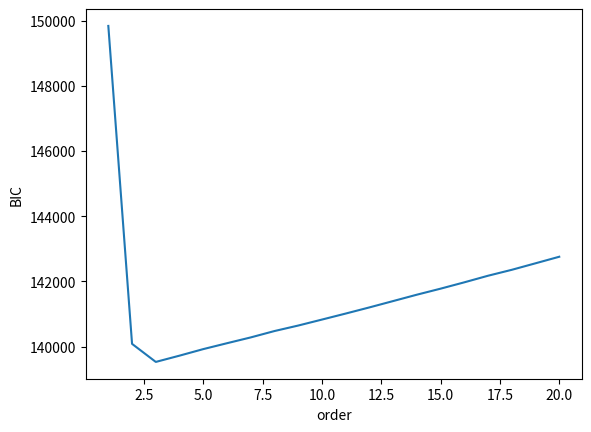
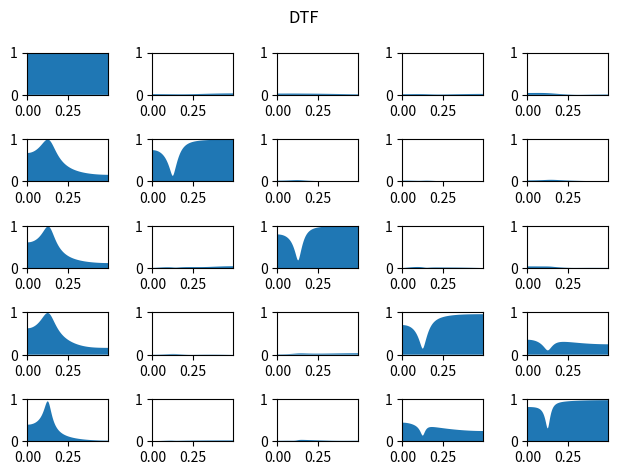
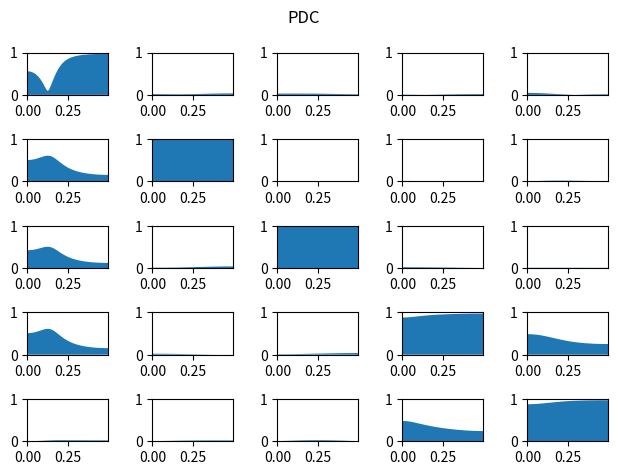

These charts were generated, in order, by the following Python code:
#!/usr/bin/env python
# -*- coding: utf-8 -*-

"""Implements Partial Directed Coherence and Direct Transfer Function
using MVAR processes.

Reference
---------
Luiz A. Baccala and Koichi Sameshima. Partial directed coherence:
a new concept in neural structure determination.
Biological Cybernetics, 84(6):463:474, 2001.
"""

# Authors: Alexandre Gramfort <alexandre.gramfort@telecom-paristech.fr>
#
# License: BSD (3-clause)

from __future__ import print_function
import math
import numpy as np
from scipy import linalg, fftpack
import matplotlib.pyplot as plt


def mvar_generate(A, n, sigma, burnin=500):
    """Simulate MVAR process

    Parameters
    ----------
    A : ndarray, shape (p, N, N)
        The AR coefficients where N is the number of signals
        and p the order of the model.
    n : int
        The number of time samples.
    sigma : array, shape (N,)
        The noise for each time series
    burnin : int
        The length of the burnin period (in samples).

    Returns
    -------
    X : ndarray, shape (N, n)
        The N time series of length n
    """
    p, N, N = A.shape
    A_2d = np.concatenate(A, axis=1)
    Y = np.zeros((n + burnin, N))

    sigma = np.diag(sigma)
    mu = np.zeros(N)

    # itération du processus
    for i in range(p, n):
        w = np.random.multivariate_normal(mu, sigma)
        Y[i] = np.dot(A_2d, Y[i - p:i][::-1, :].ravel()) + w

    return Y[burnin:].T


def cov(X, p):
    """vector autocovariance up to order p

    Parameters
    ----------
    X : ndarray, shape (N, n)
        The N time series of length n

    Returns
    -------
    R : ndarray, shape (p + 1, N, N)
        The autocovariance up to order p
    """
    N, n = X.shape
    R = np.zeros((p + 1, N, N))
    for k in range(p + 1):
        R[k] = (1. / float(n - k)) * np.dot(X[:, :n - k], X[:, k:].T)
    return R


def mvar_fit(X, p):
    """Fit MVAR model of order p using Yule Walker

    Parameters
    ----------
    X : ndarray, shape (N, n)
        The N time series of length n
    n_fft : int
        The length of the FFT

    Returns
    -------
    A : ndarray, shape (p, N, N)
        The AR coefficients where N is the number of signals
        and p the order of the model.
    sigma : array, shape (N,)
        The noise for each time series
    """
    N, n = X.shape
    gamma = cov(X, p)  # gamma(r,i,j) cov between X_i(0) et X_j(r)
    G = np.zeros((p * N, p * N))
    gamma2 = np.concatenate(gamma, axis=0)
    gamma2[:N, :N] /= 2.

    for i in range(p):
        G[N * i:, N * i:N * (i + 1)] = gamma2[:N * (p - i)]

    G = G + G.T  # big block matrix

    gamma4 = np.concatenate(gamma[1:], axis=0)

    phi = linalg.solve(G, gamma4)  # solve Yule Walker

    tmp = np.dot(gamma4[:N * p].T, phi)
    sigma = gamma[0] - tmp - tmp.T + np.dot(phi.T, np.dot(G, phi))

    phi = np.reshape(phi, (p, N, N))
    for k in range(p):
        phi[k] = phi[k].T

    return phi, sigma


def compute_order(X, p_max):
    """Estimate AR order with BIC

    Parameters
    ----------
    X : ndarray, shape (N, n)
        The N time series of length n
    p_max : int
        The maximum model order to test

    Returns
    -------
    p : int
        Estimated order
    bic : ndarray, shape (p_max + 1,)
        The BIC for the orders from 0 to p_max.
    """
    N, n = X.shape

    bic = np.empty(p_max + 1)
    bic[0] = np.inf # XXX

    Y = X.T

    for p in range(1, p_max + 1):
        print(p)
        A, sigma = mvar_fit(X, p)
        A_2d = np.concatenate(A, axis=1)

        n_samples = n - p
        bic[p] = n_samples * N * math.log(2. * math.pi)
        bic[p] += n_samples * np.log(linalg.det(sigma))
        bic[p] += p * (N ** 2) * math.log(n_samples)

        sigma_inv = linalg.inv(sigma)
        S = 0.
        for i in range(p, n):
            res = Y[i] - np.dot(A_2d, Y[i - p:i][::-1, :].ravel())
            S += np.dot(res, sigma_inv.dot(res))

        bic[p] += S

    p = np.argmin(bic)
    return p, bic


def spectral_density(A, n_fft=None):
    """Estimate PSD from AR coefficients

    Parameters
    ----------
    A : ndarray, shape (p, N, N)
        The AR coefficients where N is the number of signals
        and p the order of the model.
    n_fft : int
        The length of the FFT

    Returns
    -------
    fA : ndarray, shape (n_fft, N, N)
        The estimated spectral density.
    """
    p, N, N = A.shape
    if n_fft is None:
        n_fft = max(int(2 ** math.ceil(np.log2(p))), 512)
    A2 = np.zeros((n_fft, N, N))
    A2[1:p + 1, :, :] = A  # start at 1 !
    fA = fftpack.fft(A2, axis=0)
    freqs = fftpack.fftfreq(n_fft)
    I = np.eye(N)

    for i in range(n_fft):
        fA[i] = linalg.inv(I - fA[i])

    return fA, freqs


def DTF(A, sigma=None, n_fft=None):
    """Direct Transfer Function (DTF)

    Parameters
    ----------
    A : ndarray, shape (p, N, N)
        The AR coefficients where N is the number of signals
        and p the order of the model.
    sigma : array, shape (N, )
        The noise for each time series
    n_fft : int
        The length of the FFT

    Returns
    -------
    D : ndarray, shape (n_fft, N, N)
        The estimated DTF
    """
    p, N, N = A.shape

    if n_fft is None:
        n_fft = max(int(2 ** math.ceil(np.log2(p))), 512)

    H, freqs = spectral_density(A, n_fft)
    D = np.zeros((n_fft, N, N))

    if sigma is None:
        sigma = np.ones(N)

    for i in range(n_fft):
        S = H[i]
        V = (S * sigma[None, :]).dot(S.T.conj())
        V = np.abs(np.diag(V))
        D[i] = np.abs(S * np.sqrt(sigma[None, :])) / np.sqrt(V)[:, None]

    return D, freqs


def PDC(A, sigma=None, n_fft=None):
    """Partial directed coherence (PDC)

    Parameters
    ----------
    A : ndarray, shape (p, N, N)
        The AR coefficients where N is the number of signals
        and p the order of the model.
    sigma : array, shape (N,)
        The noise for each time series.
    n_fft : int
        The length of the FFT.

    Returns
    -------
    P : ndarray, shape (n_fft, N, N)
        The estimated PDC.
    """
    p, N, N = A.shape

    if n_fft is None:
        n_fft = max(int(2 ** math.ceil(np.log2(p))), 512)

    H, freqs = spectral_density(A, n_fft)
    P = np.zeros((n_fft, N, N))

    if sigma is None:
        sigma = np.ones(N)

    for i in range(n_fft):
        B = H[i]
        B = linalg.inv(B)
        V = np.abs(np.dot(B.T.conj(), B * (1. / sigma[:, None])))
        V = np.diag(V)  # denominator squared
        P[i] = np.abs(B * (1. / np.sqrt(sigma))[None, :]) / np.sqrt(V)[None, :]

    return P, freqs


def plot_all(freqs, P, name):
    """Plot grid of subplots
    """
    m, N, N = P.shape
    pos_freqs = freqs[freqs >= 0]

    f, axes = plt.subplots(N, N)
    for i in range(N):
        for j in range(N):
            axes[i, j].fill_between(pos_freqs, P[freqs >= 0, i, j], 0)
            axes[i, j].set_xlim([0, np.max(pos_freqs)])
            axes[i, j].set_ylim([0, 1])
    plt.suptitle(name)
    plt.tight_layout()


if __name__ == '__main__':
    plt.close('all')

    # example from the paper
    A = np.zeros((3, 5, 5))
    A[0, 0, 0] = 0.95 * math.sqrt(2)
    A[1, 0, 0] = -0.9025
    A[1, 1, 0] = 0.5
    A[2, 2, 0] = -0.4
    A[1, 3, 0] = -0.5
    A[0, 3, 3] = 0.25 * math.sqrt(2)
    A[0, 3, 4] = 0.25 * math.sqrt(2)
    A[0, 4, 3] = -0.25 * math.sqrt(2)
    A[0, 4, 4] = 0.25 * math.sqrt(2)

    # simulate processes
    n = 10 ** 4
    # sigma = np.array([0.0001, 1, 1, 1, 1])
    # sigma = np.array([0.01, 1, 1, 1, 1])
    sigma = np.array([1., 1., 1., 1., 1.])
    Y = mvar_generate(A, n, sigma)

    mu = np.mean(Y, axis=1)
    X = Y - mu[:, None]

    # estimate AR order with BIC
    if 1:
        p_max = 20
        p, bic = compute_order(X, p_max=p_max)

        plt.figure()
        plt.plot(np.arange(p_max + 1), bic)
        plt.xlabel('order')
        plt.ylabel('BIC')
        plt.show()
    else:
        p = 3

    A_est, sigma = mvar_fit(X, p)
    sigma = np.diag(sigma)  # DTF + PDC support diagonal noise
    # sigma = None

    # compute DTF
    D, freqs = DTF(A_est, sigma)
    plot_all(freqs, D, 'DTF')

    # compute PDC
    P, freqs = PDC(A_est, sigma)
    plot_all(freqs, P, 'PDC')
    plt.show()
